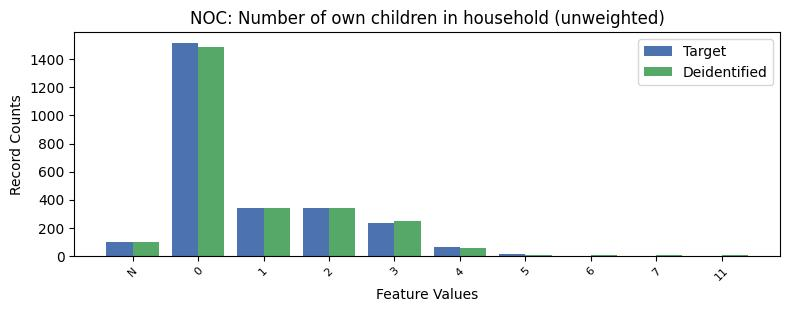

Source data for this figure (header and first rows):
, NOC, count_target, count_deidentified
0, 0, 1519, 1488
1, 1, 342.0, 341
2, 2, 340.0, 340
3, 3, 237.0, 248
4, -1, 100.0, 99
5, 4, 60.0, 55
6, 5, 14.0, 8
7, 6, 0.0, 8
8, 7, 0.0, 3
9, 11, 0.0, 4
